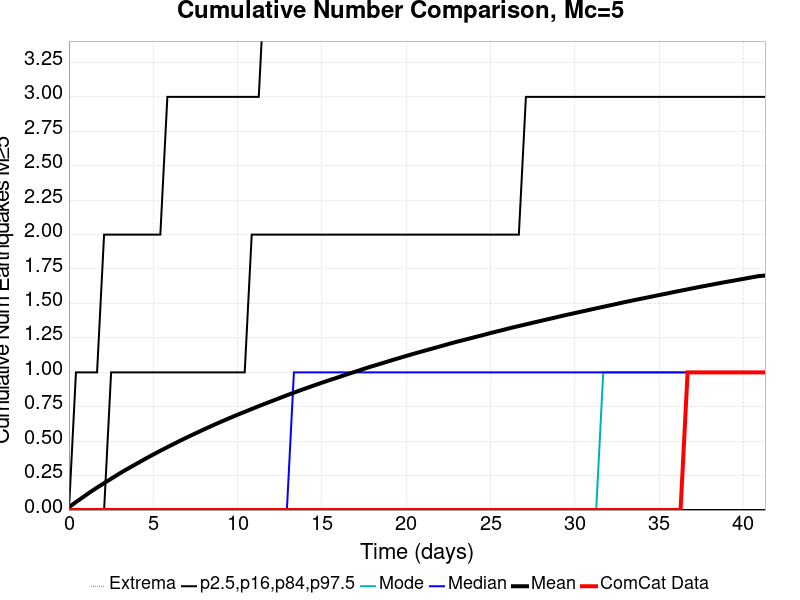

The data file committed next to this chart (first rows):
Time (days), ComCat Data, Simulation Mean, Simulation Median, Simulation Mode, Simulation Minimum, Simulation Maximum, 2.5 %-ile, 16 %-ile, 84 %-ile, 97.5 %-ile
0.0, 0.0, 0.02076, 0.0, 0.0, 0.0, 7.0, 0.0, 0.0, 0.0, 0.0
0.417, 0.0, 0.05802, 0.0, 0.0, 0.0, 11.0, 0.0, 0.0, 0.0, 1.0
0.8339, 0.0, 0.09348, 0.0, 0.0, 0.0, 11.0, 0.0, 0.0, 0.0, 1.0
1.251, 0.0, 0.1296, 0.0, 0.0, 0.0, 11.0, 0.0, 0.0, 0.0, 1.0
1.668, 0.0, 0.1631, 0.0, 0.0, 0.0, 12.0, 0.0, 0.0, 0.0, 1.0
2.085, 0.0, 0.1953, 0.0, 0.0, 0.0, 13.0, 0.0, 0.0, 0.0, 2.0
2.502, 0.0, 0.2273, 0.0, 0.0, 0.0, 14.0, 0.0, 0.0, 1.0, 2.0
2.919, 0.0, 0.2588, 0.0, 0.0, 0.0, 14.0, 0.0, 0.0, 1.0, 2.0
3.336, 0.0, 0.2897, 0.0, 0.0, 0.0, 15.0, 0.0, 0.0, 1.0, 2.0
3.753, 0.0, 0.3186, 0.0, 0.0, 0.0, 18.0, 0.0, 0.0, 1.0, 2.0
4.17, 0.0, 0.3473, 0.0, 0.0, 0.0, 20.0, 0.0, 0.0, 1.0, 2.0
4.587, 0.0, 0.3758, 0.0, 0.0, 0.0, 21.0, 0.0, 0.0, 1.0, 2.0
5.003, 0.0, 0.4034, 0.0, 0.0, 0.0, 23.0, 0.0, 0.0, 1.0, 2.0
5.42, 0.0, 0.4305, 0.0, 0.0, 0.0, 23.0, 0.0, 0.0, 1.0, 2.0
5.837, 0.0, 0.4567, 0.0, 0.0, 0.0, 23.0, 0.0, 0.0, 1.0, 3.0
6.254, 0.0, 0.4825, 0.0, 0.0, 0.0, 23.0, 0.0, 0.0, 1.0, 3.0
6.671, 0.0, 0.5082, 0.0, 0.0, 0.0, 25.0, 0.0, 0.0, 1.0, 3.0
7.088, 0.0, 0.5328, 0.0, 0.0, 0.0, 25.0, 0.0, 0.0, 1.0, 3.0
7.505, 0.0, 0.5569, 0.0, 0.0, 0.0, 25.0, 0.0, 0.0, 1.0, 3.0
7.922, 0.0, 0.5807, 0.0, 0.0, 0.0, 26.0, 0.0, 0.0, 1.0, 3.0
8.339, 0.0, 0.6042, 0.0, 0.0, 0.0, 28.0, 0.0, 0.0, 1.0, 3.0
8.756, 0.0, 0.6271, 0.0, 0.0, 0.0, 29.0, 0.0, 0.0, 1.0, 3.0
9.173, 0.0, 0.6491, 0.0, 0.0, 0.0, 29.0, 0.0, 0.0, 1.0, 3.0
9.59, 0.0, 0.6711, 0.0, 0.0, 0.0, 29.0, 0.0, 0.0, 1.0, 3.0
10.01, 0.0, 0.6926, 0.0, 0.0, 0.0, 29.0, 0.0, 0.0, 1.0, 3.0
10.42, 0.0, 0.7128, 0.0, 0.0, 0.0, 29.0, 0.0, 0.0, 1.0, 3.0
10.84, 0.0, 0.734, 0.0, 0.0, 0.0, 29.0, 0.0, 0.0, 2.0, 3.0
11.26, 0.0, 0.7543, 0.0, 0.0, 0.0, 29.0, 0.0, 0.0, 2.0, 3.0
11.67, 0.0, 0.7743, 0.0, 0.0, 0.0, 29.0, 0.0, 0.0, 2.0, 4.0
12.09, 0.0, 0.7939, 0.0, 0.0, 0.0, 29.0, 0.0, 0.0, 2.0, 4.0
12.51, 0.0, 0.8136, 0.0, 0.0, 0.0, 29.0, 0.0, 0.0, 2.0, 4.0
12.93, 0.0, 0.8333, 0.0, 0.0, 0.0, 30.0, 0.0, 0.0, 2.0, 4.0
13.34, 0.0, 0.8524, 1.0, 0.0, 0.0, 30.0, 0.0, 0.0, 2.0, 4.0
13.76, 0.0, 0.8712, 1.0, 0.0, 0.0, 30.0, 0.0, 0.0, 2.0, 4.0
14.18, 0.0, 0.8893, 1.0, 0.0, 0.0, 30.0, 0.0, 0.0, 2.0, 4.0
14.59, 0.0, 0.9073, 1.0, 0.0, 0.0, 31.0, 0.0, 0.0, 2.0, 4.0
15.01, 0.0, 0.9251, 1.0, 0.0, 0.0, 31.0, 0.0, 0.0, 2.0, 4.0
15.43, 0.0, 0.9423, 1.0, 0.0, 0.0, 31.0, 0.0, 0.0, 2.0, 4.0
15.84, 0.0, 0.9586, 1.0, 0.0, 0.0, 31.0, 0.0, 0.0, 2.0, 4.0
16.26, 0.0, 0.9761, 1.0, 0.0, 0.0, 31.0, 0.0, 0.0, 2.0, 4.0
16.68, 0.0, 0.9928, 1.0, 0.0, 0.0, 31.0, 0.0, 0.0, 2.0, 4.0
17.1, 0.0, 1.009, 1.0, 0.0, 0.0, 31.0, 0.0, 0.0, 2.0, 4.0
17.51, 0.0, 1.026, 1.0, 0.0, 0.0, 31.0, 0.0, 0.0, 2.0, 4.0
17.93, 0.0, 1.042, 1.0, 0.0, 0.0, 31.0, 0.0, 0.0, 2.0, 4.0
18.35, 0.0, 1.058, 1.0, 0.0, 0.0, 31.0, 0.0, 0.0, 2.0, 4.0
18.76, 0.0, 1.073, 1.0, 0.0, 0.0, 32.0, 0.0, 0.0, 2.0, 4.0
19.18, 0.0, 1.089, 1.0, 0.0, 0.0, 32.0, 0.0, 0.0, 2.0, 4.0
19.6, 0.0, 1.104, 1.0, 0.0, 0.0, 33.0, 0.0, 0.0, 2.0, 5.0
20.01, 0.0, 1.119, 1.0, 0.0, 0.0, 33.0, 0.0, 0.0, 2.0, 5.0
20.43, 0.0, 1.134, 1.0, 0.0, 0.0, 33.0, 0.0, 0.0, 2.0, 5.0
20.85, 0.0, 1.148, 1.0, 0.0, 0.0, 33.0, 0.0, 0.0, 2.0, 5.0
21.26, 0.0, 1.163, 1.0, 0.0, 0.0, 34.0, 0.0, 0.0, 2.0, 5.0
21.68, 0.0, 1.177, 1.0, 0.0, 0.0, 34.0, 0.0, 0.0, 2.0, 5.0
22.1, 0.0, 1.191, 1.0, 0.0, 0.0, 35.0, 0.0, 0.0, 2.0, 5.0
22.52, 0.0, 1.206, 1.0, 0.0, 0.0, 35.0, 0.0, 0.0, 2.0, 5.0
22.93, 0.0, 1.22, 1.0, 0.0, 0.0, 35.0, 0.0, 0.0, 2.0, 5.0
23.35, 0.0, 1.233, 1.0, 0.0, 0.0, 35.0, 0.0, 0.0, 2.0, 5.0
23.77, 0.0, 1.246, 1.0, 0.0, 0.0, 35.0, 0.0, 0.0, 2.0, 5.0
24.18, 0.0, 1.259, 1.0, 0.0, 0.0, 35.0, 0.0, 0.0, 2.0, 5.0
24.6, 0.0, 1.272, 1.0, 0.0, 0.0, 35.0, 0.0, 0.0, 2.0, 5.0
... 40 more rows
